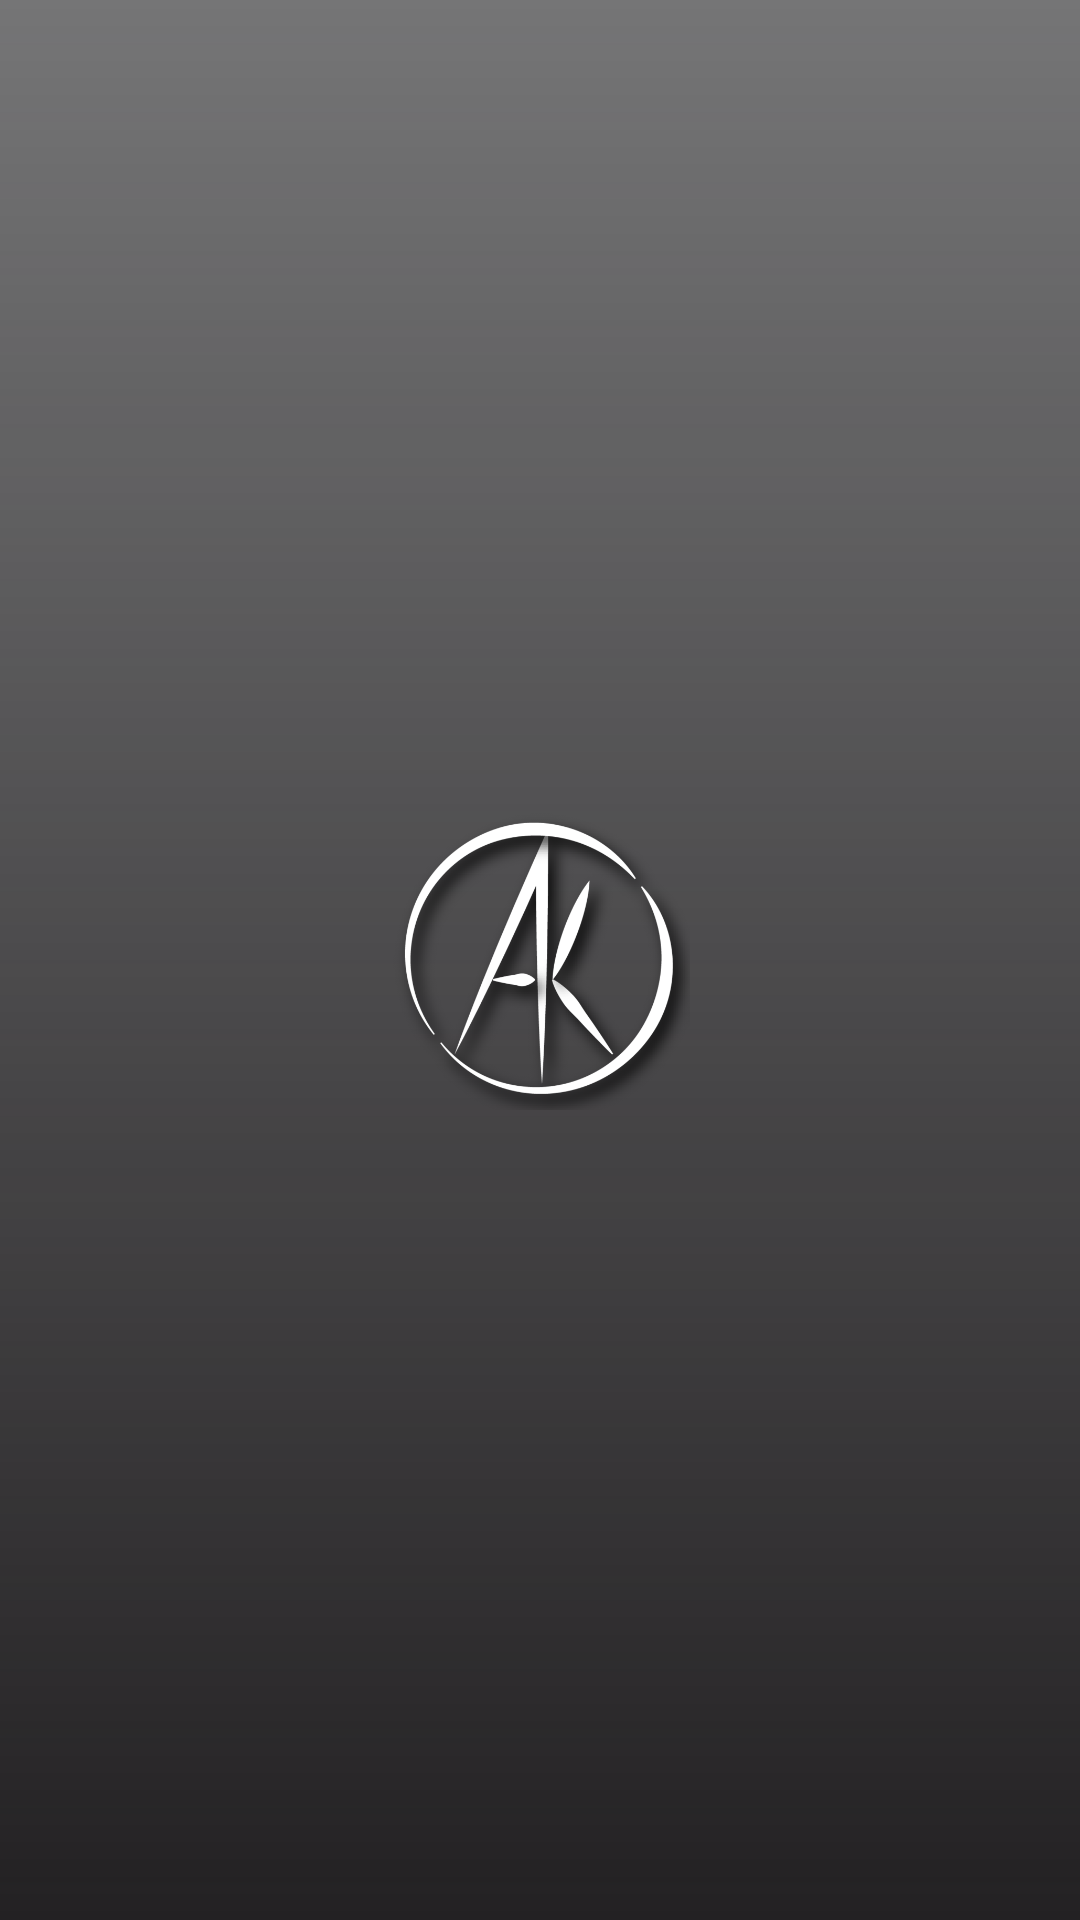

This screen was rendered from an Android layout file. Write that file and the resources it references.
<!-- AndroidManifest.xml: application theme AppTheme -->
<!-- res/layout/music_splash.xml -->
<?xml version="1.0" encoding="utf-8"?>
<RelativeLayout xmlns:android="http://schemas.android.com/apk/res/android"
    xmlns:tools="http://schemas.android.com/tools"
    android:orientation="vertical"
    android:layout_width="match_parent"
    android:layout_height="match_parent"
    android:background="@drawable/transparent_gradient">
    <ImageView
        android:id="@+id/img_ak"
        android:layout_width="100dp"
        android:layout_height="100dp"
        android:background="@drawable/ak"
        android:layout_centerInParent="true"
        tools:ignore="ContentDescription"/>
    <TextView
        android:id="@+id/txt_music"
        android:layout_width="match_parent"
        android:layout_height="wrap_content"
        android:textSize="40sp"
        android:layout_marginTop="10dp"
        android:layout_below="@id/img_ak"
        android:gravity="center"
        android:textStyle="bold"
        android:fontFamily="cursive"
        android:textColor="#fff"/>
</RelativeLayout>
<!-- resources referenced by this layout -->
<resources>
  <!-- drawable ak: png bitmap (drawable-hdpi, 126009 bytes) -->
  <!-- drawable transparent_gradient (drawable) -->
  <?xml version="1.0" encoding="utf-8"?>
  <shape xmlns:android="http://schemas.android.com/apk/res/android"
      android:shape="rectangle">
      <gradient
          android:angle="90"
          android:startColor="#232123"
          android:endColor="#900e0e10"
          android:type="linear">
      </gradient>
  </shape>
  <style name="AppTheme" parent="Theme.AppCompat.Light.DarkActionBar">
          <item name="android:windowFullscreen">true</item>
          <item name="windowNoTitle">true</item>
          
          <item name="colorPrimary">@color/colorPrimary</item>
          <item name="colorPrimaryDark">@color/colorPrimaryDark</item>
          <item name="colorAccent">@color/colorAccent</item>
      </style>
  <color name="colorPrimary">#3F51B5</color>
  <color name="colorPrimaryDark">#303F9F</color>
  <color name="colorAccent">#FF1814</color>
</resources>
